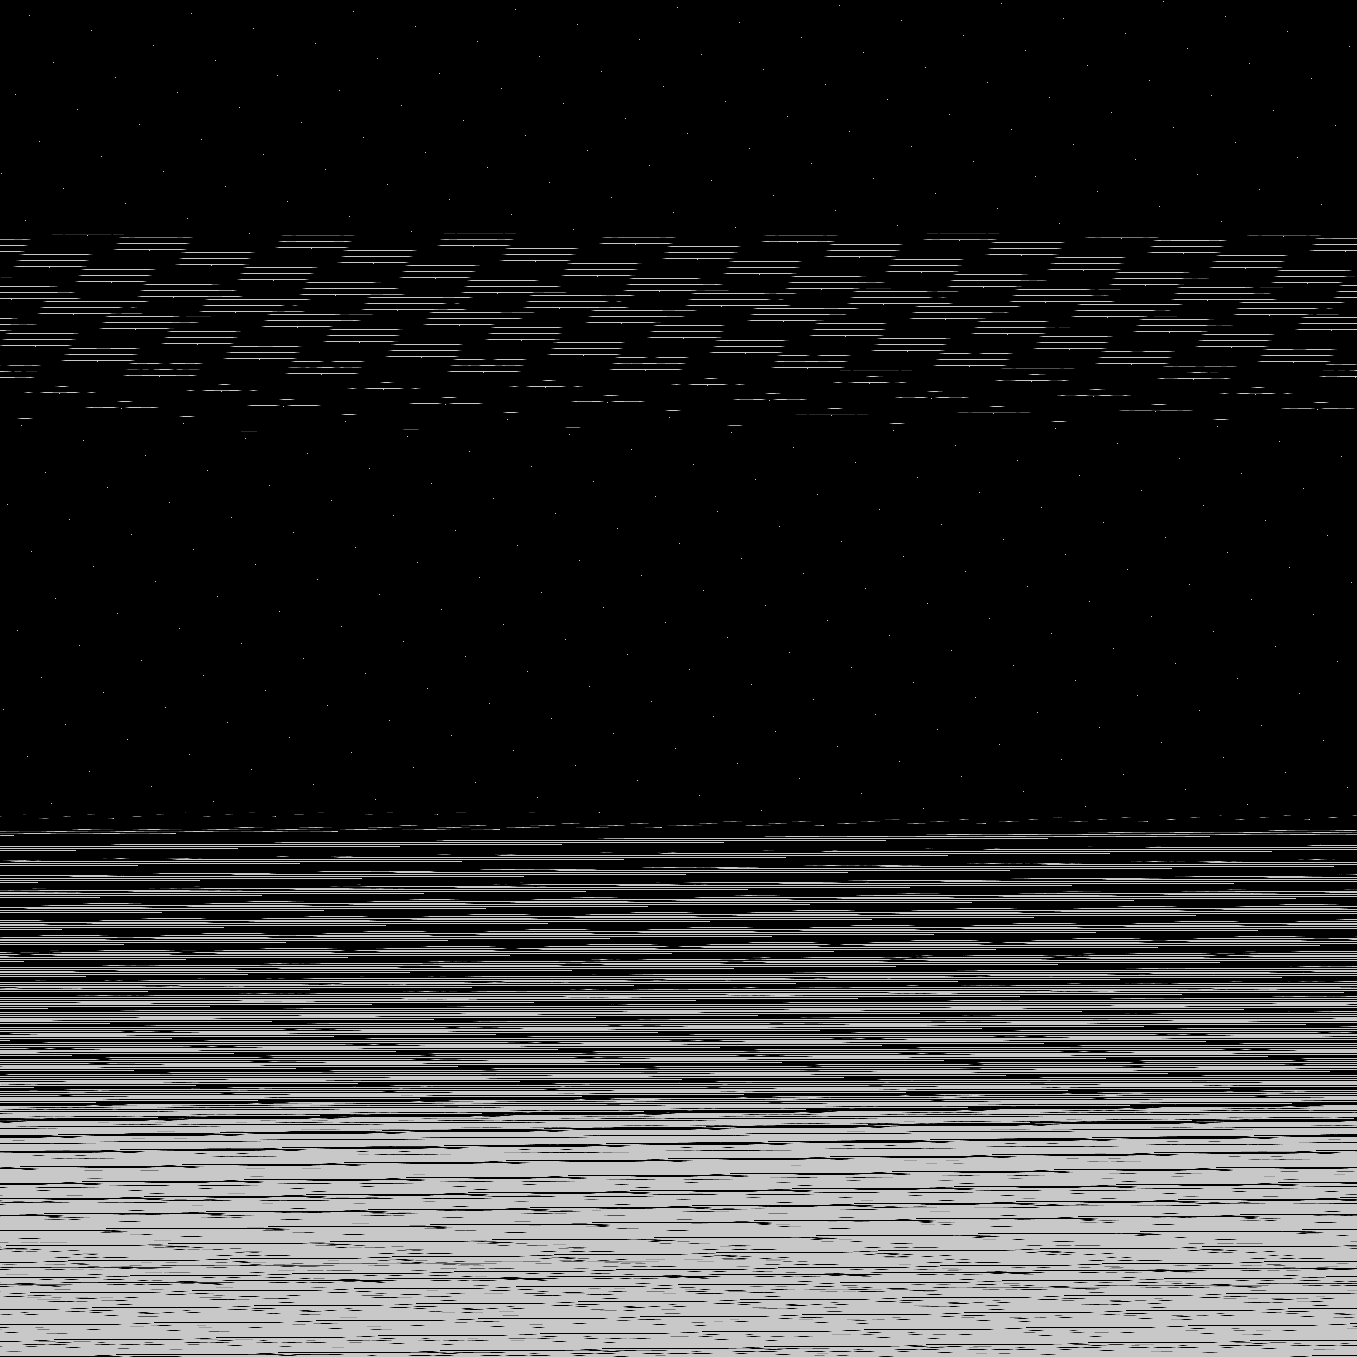

Data behind this chart, as committed beside it:
base	0x44774000000
origin	0x7d0020
stride	679
width	1357
height	1357
nibble	0	1380002
nibble	1	9234
nibble	2	9478
nibble	3	9791
nibble	4	10026
nibble	5	422918
